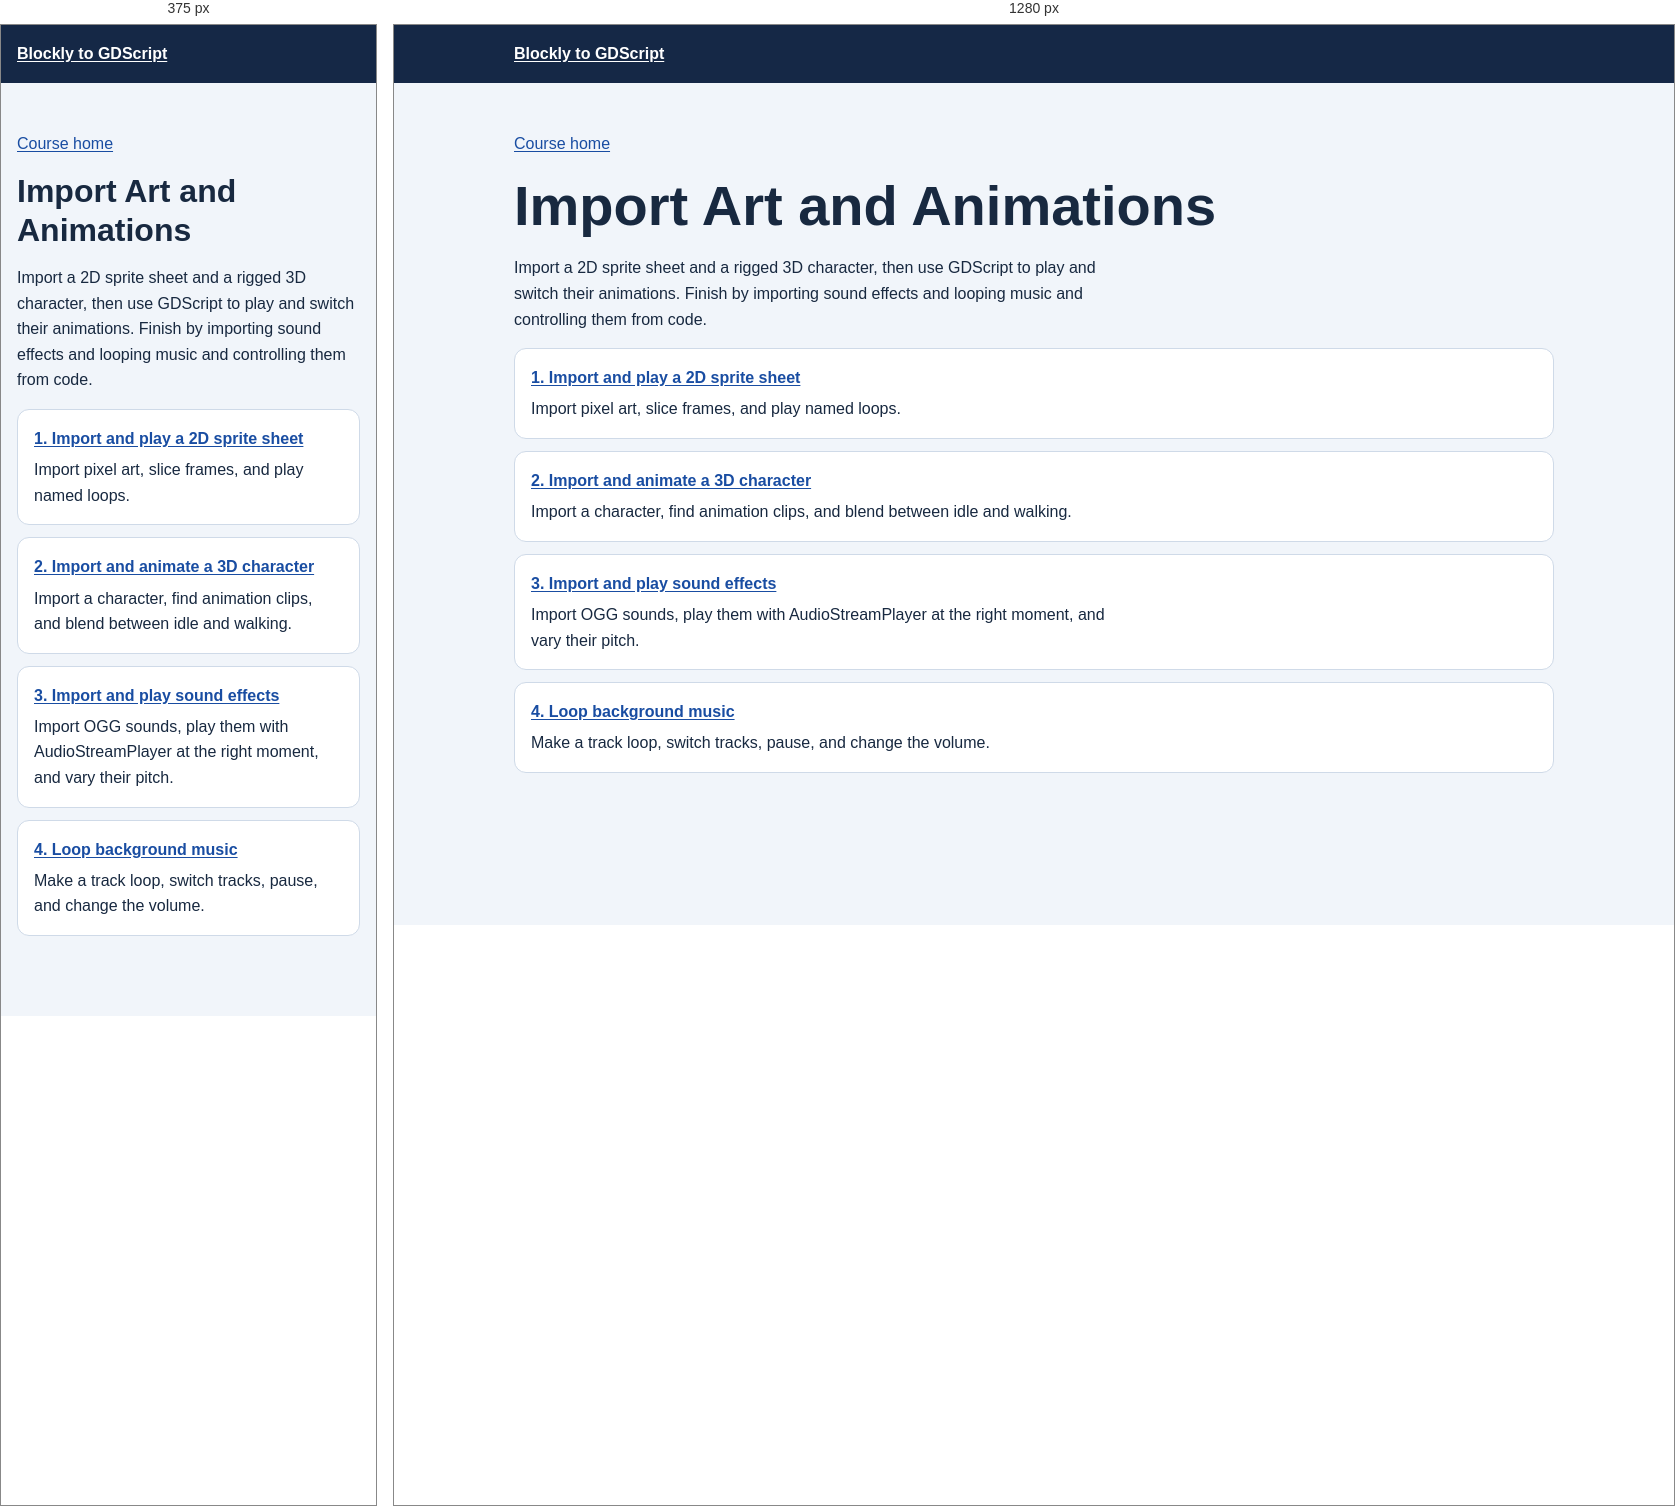
Rendered at 375 px and 1280 px, left to right.

<!-- file: index.html -->
<!doctype html>
<html lang="en">
<head>
<meta charset="utf-8"><meta name="viewport" content="width=device-width, initial-scale=1">
<title>Import Art and Animations | Blockly to GDScript</title>
<link rel="stylesheet" href="../assets/course.css">
</head>
<body>
<header><div class="wrap"><a href="../index.html">Blockly to GDScript</a></div></header>
<main class="wrap">
<p><a href="../index.html">Course home</a></p>
<h1>Import Art and Animations</h1>
<p>Import a 2D sprite sheet and a rigged 3D character, then use GDScript to play and switch their animations. Finish by importing sound effects and looping music and controlling them from code.</p>
<ol class="lesson-list">
<li><a href="sprites-2d.html"><strong>1. Import and play a 2D sprite sheet</strong></a><p>Import pixel art, slice frames, and play named loops.</p></li>
<li><a href="characters-3d.html"><strong>2. Import and animate a 3D character</strong></a><p>Import a character, find animation clips, and blend between idle and walking.</p></li>
<li><a href="sound-effects.html"><strong>3. Import and play sound effects</strong></a><p>Import OGG sounds, play them with AudioStreamPlayer at the right moment, and vary their pitch.</p></li>
<li><a href="music.html"><strong>4. Loop background music</strong></a><p>Make a track loop, switch tracks, pause, and change the volume.</p></li>
</ol>
</main>
</body>
</html>


/* @media block from course.css */
@media (max-width: 46rem) { .comparison { grid-template-columns: minmax(0, 1fr); } }